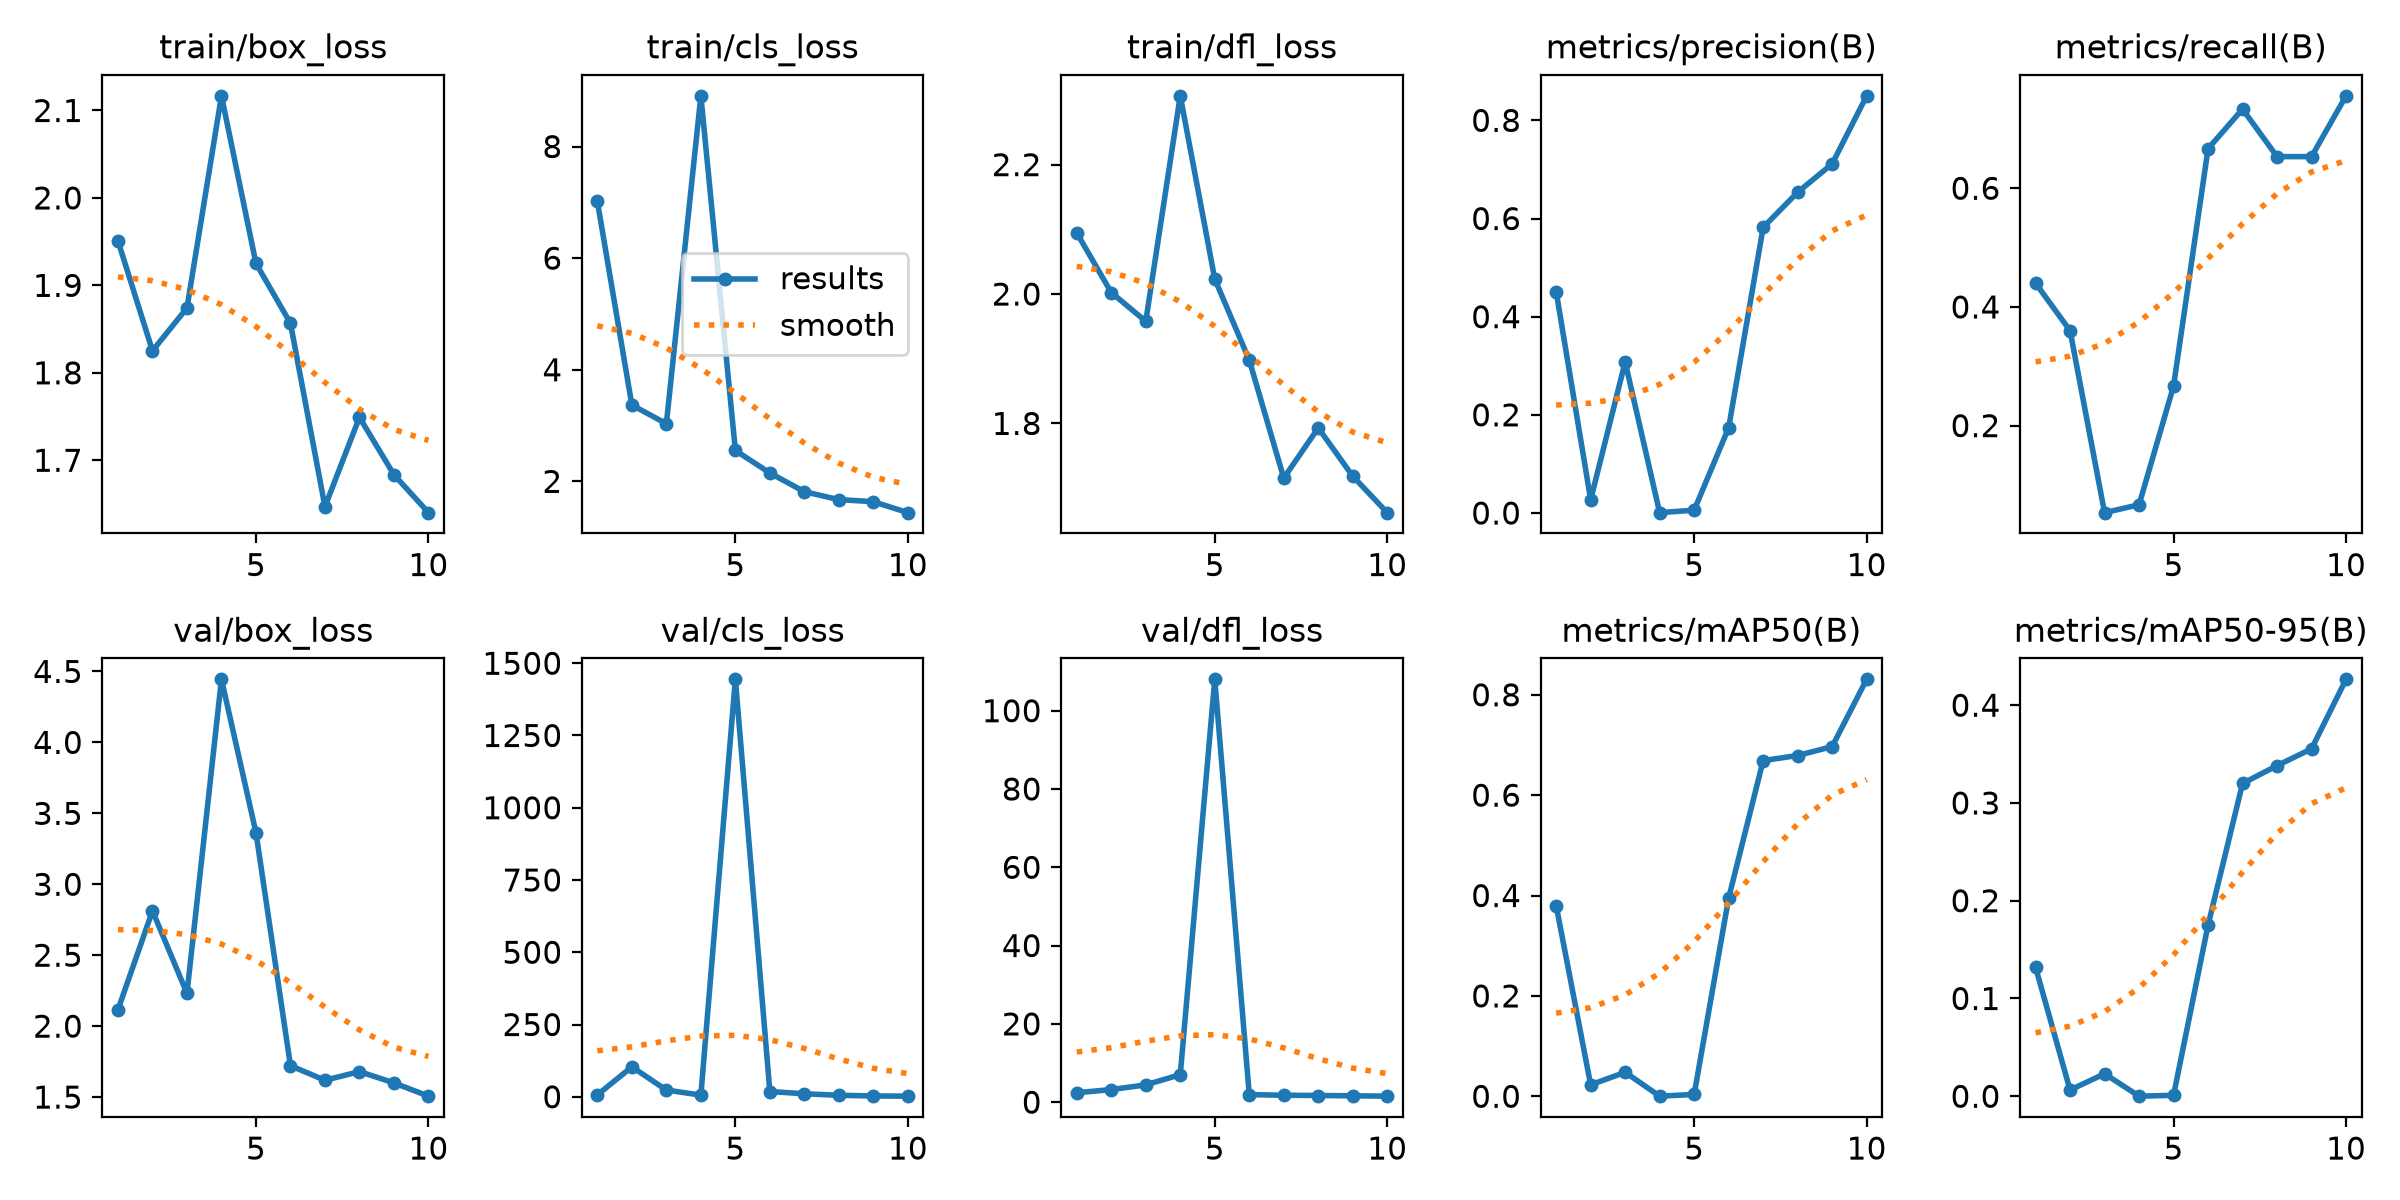

Values plotted in this chart, from the file beside it:
epoch, time, train/box_loss, train/cls_loss, train/dfl_loss, metrics/precision(B), metrics/recall(B), metrics/mAP50(B), metrics/mAP50-95(B), val/box_loss, val/cls_loss, val/dfl_loss, lr/pg0, lr/pg1, lr/pg2
1, 260, 1.951, 7.015, 2.094, 0.4512, 0.44, 0.38, 0.1319, 2.116, 6.681, 2.409, 0.000625, 0.000625, 0.000625
2, 635.7, 1.825, 3.368, 2.002, 0.02708, 0.36, 0.02284, 0.00634, 2.813, 103.4, 3.215, 0.001164, 0.001164, 0.001164
3, 869.2, 1.874, 3.034, 1.958, 0.3077, 0.05333, 0.04785, 0.02302, 2.232, 23.27, 4.415, 0.001571, 0.001571, 0.001571
4, 1197, 2.117, 8.909, 2.306, 0.00071, 0.06667, 0.00026, 0.0001, 4.444, 5.716, 7.03, 0.001406, 0.001406, 0.001406
5, 1566, 1.925, 2.554, 2.023, 0.00577, 0.2667, 0.00366, 0.00096, 3.365, 1444, 108, 0.001208, 0.001208, 0.001208
6, 1996, 1.857, 2.15, 1.898, 0.1737, 0.6667, 0.395, 0.1751, 1.721, 18.12, 1.927, 0.00101, 0.00101, 0.00101
7, 2274, 1.647, 1.815, 1.716, 0.582, 0.7333, 0.6689, 0.3199, 1.618, 10.41, 1.768, 0.000812, 0.000812, 0.000812
8, 2586, 1.749, 1.673, 1.793, 0.6535, 0.6533, 0.679, 0.3382, 1.68, 5.071, 1.702, 0.000614, 0.000614, 0.000614
9, 2815, 1.683, 1.636, 1.718, 0.7114, 0.6533, 0.6968, 0.3554, 1.6, 2.808, 1.624, 0.000416, 0.000416, 0.000416
10, 3044, 1.64, 1.439, 1.662, 0.85, 0.7557, 0.8308, 0.4264, 1.506, 2.109, 1.535, 0.000218, 0.000218, 0.000218
